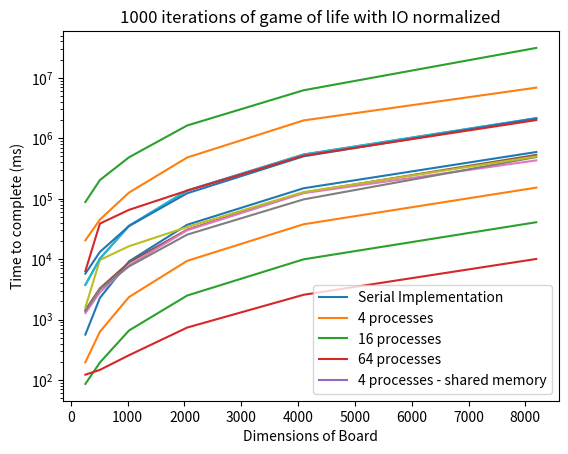

The script that saved this image:
import math 
import matplotlib.pyplot as plt
import numpy as np

### times are in miliseconds as of 11-28 output
yproc1 = [563,2276,9168,37020,148715,591909]
yproc4 = [196.211918,627.864927,2354.994699,9355.517531,37710.128990,152349.691746]
yproc16 = [85.906608,194.270004,658.120969,2494.560939,9911.096148,40756.708791]
yproc64 = [122.133957, 146.707054,256.279779,736.280016,2565.692906,10047.984399]


#use this if you want to convert all times from miliseconds to seconds
# divisor = 1000
# yproc1 = [x/divisor for x in yproc1]
# yproc4 = [x/divisor for x in yproc4]
# yproc16 = [x/divisor for x in yproc16]
# yproc64 = [x/divisor for x in yproc64]




x = [256, 512, 1024, 2048, 4096, 8192]
#x = [0,1,2,3,4,5]

plt.yscale("log")
plt.plot(x,yproc1)
plt.plot(x,yproc4)
plt.plot(x,yproc16)
plt.plot(x,yproc64)


legenditems = []
legenditems.append("Serial Implementation")
legenditems.append("Proc size 4")
legenditems.append("Proc size 16")
legenditems.append("Proc size 64")
plt.legend(legenditems)
plt.xlabel('Dimensions of Board')
plt.ylabel('time to compete')

plt.title('Time to run 1000 iterations of game of life')
plt.show()


yproc1io = [3747, 10173, 35492, 136421, 538317, 2146406]
yproc4io = [1438.013100, 3287.531851, 8809.085941, 30716.137408, 125540.299769, 530003.057539]
yproc16io = [1277.468515, 2817.932449, 7884.520013, 30025.421361, 123334.646814, 430094.012784]
yproc64io = [1376.079770, 3176.006396, 7569.168576, 25422.613087, 97299.925169, 488672.805999]
ysharedio = [1585.989569, 9676.838933, 16332.876709, 33970.637465, 128614.502023, 499542.104651]

#plt.xscale("log")
plt.yscale("log")
plt.plot(x,yproc1io)
plt.plot(x,yproc4io)
plt.plot(x,yproc16io)
plt.plot(x,yproc64io)
plt.plot(x,ysharedio)


legenditems = []
legenditems.append("Serial Implementation")
legenditems.append("Proc size 4")
legenditems.append("Proc size 16")
legenditems.append("Proc size 64")
legenditems.append("4 processes - shared memory")

plt.legend(legenditems)
plt.xlabel('Dimensions of Board')
plt.ylabel('Time to compete (ms)')

plt.title('Time to run 1000 iterations of game of life with IO')
plt.show()



yproc1io = [y*1 for y in yproc1io]
yproc4io = [y*4 for y in yproc4io]
yproc16io = [y*16 for y in yproc16io]
yproc64io = [y*64 for y in yproc64io] 
ysharedio = [y*4 for y in ysharedio]

#plt.xscale("log")
plt.yscale("log")
plt.plot(x,yproc1io)
plt.plot(x,yproc4io)
plt.plot(x,yproc16io)
plt.plot(x,yproc64io)
plt.plot(x,ysharedio)


legenditems = []
legenditems.append("Serial Implementation")
legenditems.append("4 processes")
legenditems.append("16 processes")
legenditems.append("64 processes")
legenditems.append("4 processes - shared memory")

plt.legend(legenditems)
plt.xlabel('Dimensions of Board')
plt.ylabel('Time to complete (ms)')

plt.title('1000 iterations of game of life with IO normalized')
plt.show()

